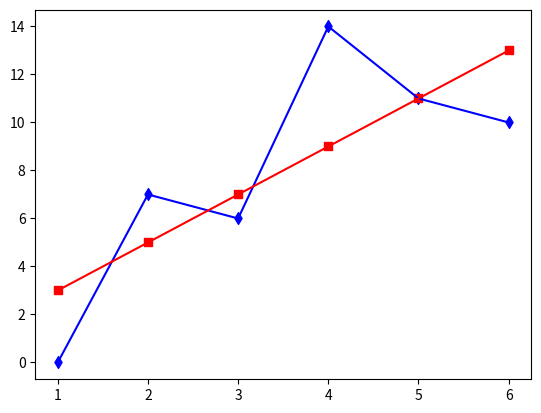

Generate this figure with matplotlib:
"""
Designed to calculate the linear regression of any data passed in.
Must take in at least two sets of data (x, y) axis in order for a
linear regression line to be calculated.

[redacted]
Version: 0.01, 11/3/21
Python-Version: 3.10.0
"""

import numpy as np
import pandas as pd
import matplotlib.pyplot as plt

"""
Takes in two sets of data to compute the sum of X times Y
variables from both sets of data. Returning an int value of
the sum of the two data arrays.
"""
def Compute_SumXY(data1, data2):
    data_XY = []

    for n1, n2 in zip(data1, data2):
        data_XY.append(n1 * n2)

    return sum(data_XY)  

"""
Takes in a data set, an alpha and beta values to compute points
on the linear regression line. To then be used to plot the line of 
regression.
"""
def Compute_Regression_Slope_Points(data, a, b):
    y = 0
    squarePoints = []

    for i in range(len(data)):
        y = a + b * data[i]
        squarePoints.append(y)

    return squarePoints 

"""
Computes the Sum of Squares Error used in calculating the
coefficient of determination. Taking in a data array, points
(found on line of regression), and an n value to act as a count
for how may points we need to sum. Returning an int value of the sum
of squares error.
"""
def Compute_SSE(data, squares, n):
    temp = []

    for i in range(n):
        data[i] - squares[i]
        temp.append((data[i] - squares[i])**2)

    return sum(temp)   

"""
Computes the Sum of Squares Total used in calculating the coefficent
of determination. Taking in a data array, Mean of Y axis points, and an
n value to act as a count for how many points we need to sum. Returning
an int value of the sum of squares total.
"""
def Compute_SST(Y_data, Y_mean, n):
    temp = []
    for i in range(n):
        temp.append((Y_data[i] - Y_mean)**2)

    return sum(temp)

"""
Computes the Coefficent of Determination for linear regression line from the data.
Taking in a Sum of Squares Error int value, and Sum of Squares Total in value.
Returning an int value of R squared.
"""
def Compute_R_Squared(SSE, SST):
    R = 1 - (SSE / SST)
    return R

#---------------LINE_OF_BEST_FIT_CALCULATION---------------#

#Data Arrays
data_X = [1,2,3,4,5,6]
data_Y = [0,7,6,14,11,10]

#Data Sample Means
mean_X = np.mean(data_X)
mean_Y = np.mean(data_Y)

#Data Sample Variances
variance_X = np.var(data_X)
variance_Y = np.var(data_Y)

#Data Linear Regression Equation Variables
n = 6
sumX = sum(data_X)
sumXX = sum(np.power(data_X, 2))
sumY = sum(data_Y)
sumXY = Compute_SumXY(data_X, data_Y)
a = ((sumY * sumXX) - (sumX * sumXY)) / ((n * sumXX) - (sumX)**2)
b = ((n * sumXY) - (sumX * sumY)) / ((n * sumXX) - (sumX)**2)

#Data Coefficent of Determination Variable
lineOfBestFitSquares = Compute_Regression_Slope_Points(data_X, a, b)
SSE = Compute_SSE(data_Y, lineOfBestFitSquares, n)
SST = Compute_SST(data_Y, mean_Y, n)
R = Compute_R_Squared(SSE, SST)

#Print Linear Regression Values & Coefficent of Determination
print("\n")
print("Mean X : " + str(mean_X))
print("Mean Y : " + str(mean_Y))
print("Variance X : " + str(round(variance_X , 2)))
print("Variance Y : " + str(round(variance_Y, 2)))
print("Sum X : " + str(sumX))
print("Sum XX : " + str(sumXX))
print("Sum Y : " + str(sumY))
print("Sum XY : " + str(sumXY))
print("Var a : " + str(a))
print("Var b ; " + str(b))
print("SSE : " + str(SSE))
print("SST : " + str(SST))
print("R^2 : " + str(R))
print("\n")

#Display Linear Regression Graph
plt.scatter(data_X,data_Y, marker = 'd', color = 'blue')
plt.plot(data_X, data_Y, color = 'blue')
plt.scatter(data_X, lineOfBestFitSquares, marker = 's', color = 'red')
plt.plot(data_X, lineOfBestFitSquares, color = 'red')
plt.show()